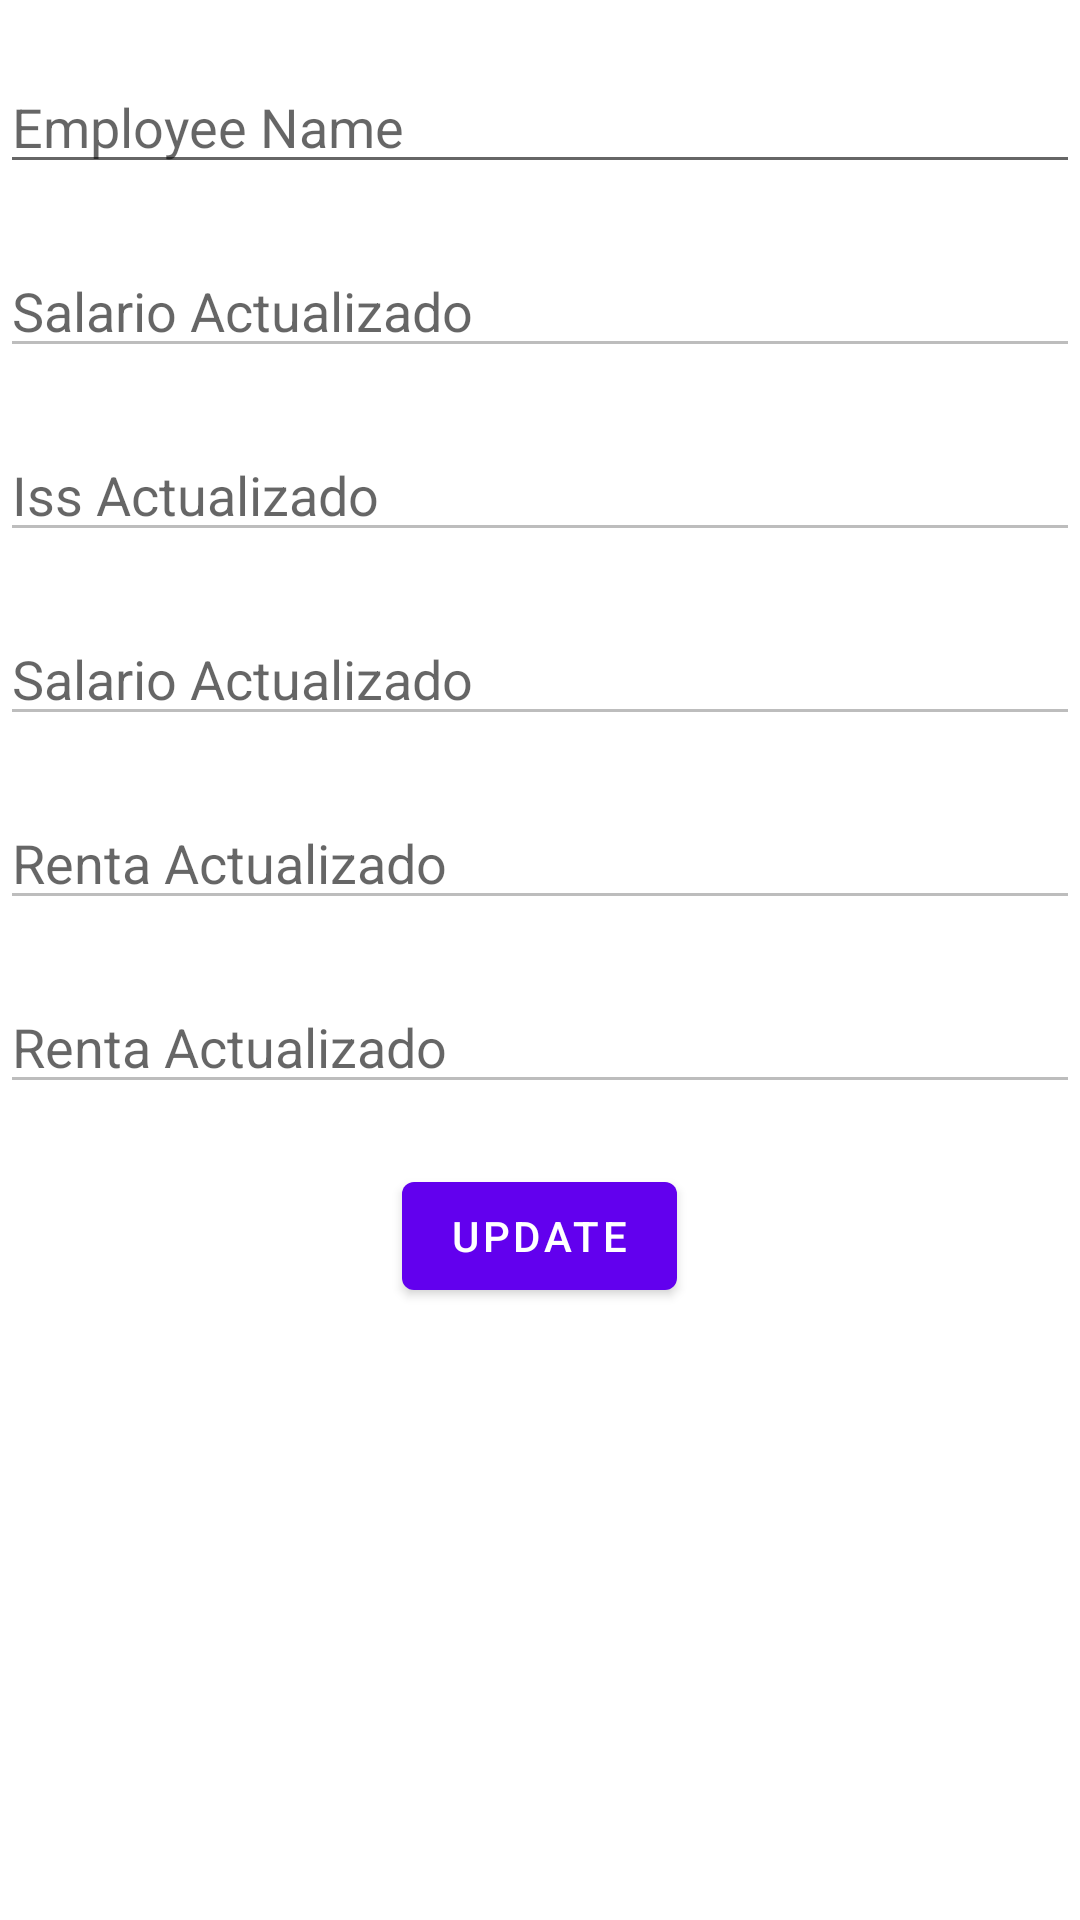

Android layout source for this screen:
<!-- AndroidManifest.xml: application theme Theme.Kotlin -->
<!-- res/layout/updated_dialog.xml -->
<?xml version="1.0" encoding="utf-8"?>
<LinearLayout xmlns:android="http://schemas.android.com/apk/res/android"
    android:layout_width="match_parent"
    android:layout_height="match_parent"
    android:orientation="vertical">
    <EditText
        android:id="@+id/etEmpName"
        android:layout_width="match_parent"
        android:layout_height="wrap_content"
        android:layout_marginTop="20dp"
        android:hint="@string/employee_name"
        android:inputType="textPersonName"
        />
    <EditText
        android:id="@+id/etEmpSalario"
        android:layout_width="match_parent"
        android:layout_height="wrap_content"
        android:layout_marginTop="20dp"
        android:hint="Salario Actualizado"
        android:inputType="numberDecimal"
        android:enabled="false"
        />
    <EditText
        android:id="@+id/etEmpIss"
        android:layout_width="match_parent"
        android:layout_height="wrap_content"
        android:layout_marginTop="20dp"
        android:hint="Iss Actualizado"
        android:inputType="numberDecimal"
        android:enabled="false"
        />
    <EditText
        android:id="@+id/etEmpAFP"
        android:layout_width="match_parent"
        android:layout_height="wrap_content"
        android:layout_marginTop="20dp"
        android:hint="Salario Actualizado"
        android:inputType="numberDecimal"
        android:enabled="false"
        />
    <EditText
        android:id="@+id/etEmpRenta"
        android:layout_width="match_parent"
        android:layout_height="wrap_content"
        android:layout_marginTop="20dp"
        android:hint="Renta Actualizado"
        android:inputType="numberDecimal"
        android:enabled="false"
        />
    <EditText
        android:id="@+id/etEmpTotal"
        android:layout_width="match_parent"
        android:layout_height="wrap_content"
        android:layout_marginTop="20dp"
        android:hint="Renta Actualizado"
        android:inputType="numberDecimal"
        android:enabled="false"
        />
    <Button
        android:id="@+id/btnUpdateData"
        android:layout_width="wrap_content"
        android:layout_height="wrap_content"
        android:layout_gravity="center"
        android:text="@string/update"
        android:layout_marginTop="20dp"
        />
</LinearLayout>
<!-- resources referenced by this layout -->
<resources>
  <string name="employee_name">Employee Name</string>
  <string name="update">Update</string>
  <style name="Theme.Kotlin" parent="Theme.MaterialComponents.DayNight.NoActionBar">
          
          <item name="colorPrimary">@color/purple_500</item>
          <item name="colorPrimaryVariant">@color/purple_700</item>
          <item name="colorOnPrimary">@color/white</item>
          
          <item name="colorSecondary">@color/teal_200</item>
          <item name="colorSecondaryVariant">@color/teal_700</item>
          <item name="colorOnSecondary">@color/black</item>
          
          <item name="android:statusBarColor">?attr/colorPrimaryVariant</item>
          
      </style>
  <!-- not gathered from this repository: default colours our renderer supplied (Android Studio template values) -->
  <color name="purple_500">#FF6200EE</color>
  <color name="purple_700">#FF3700B3</color>
  <color name="teal_200">#FF03DAC5</color>
  <color name="teal_700">#FF018786</color>
  <color name="black">#FF000000</color>
  <color name="white">#FFFFFFFF</color>
</resources>
